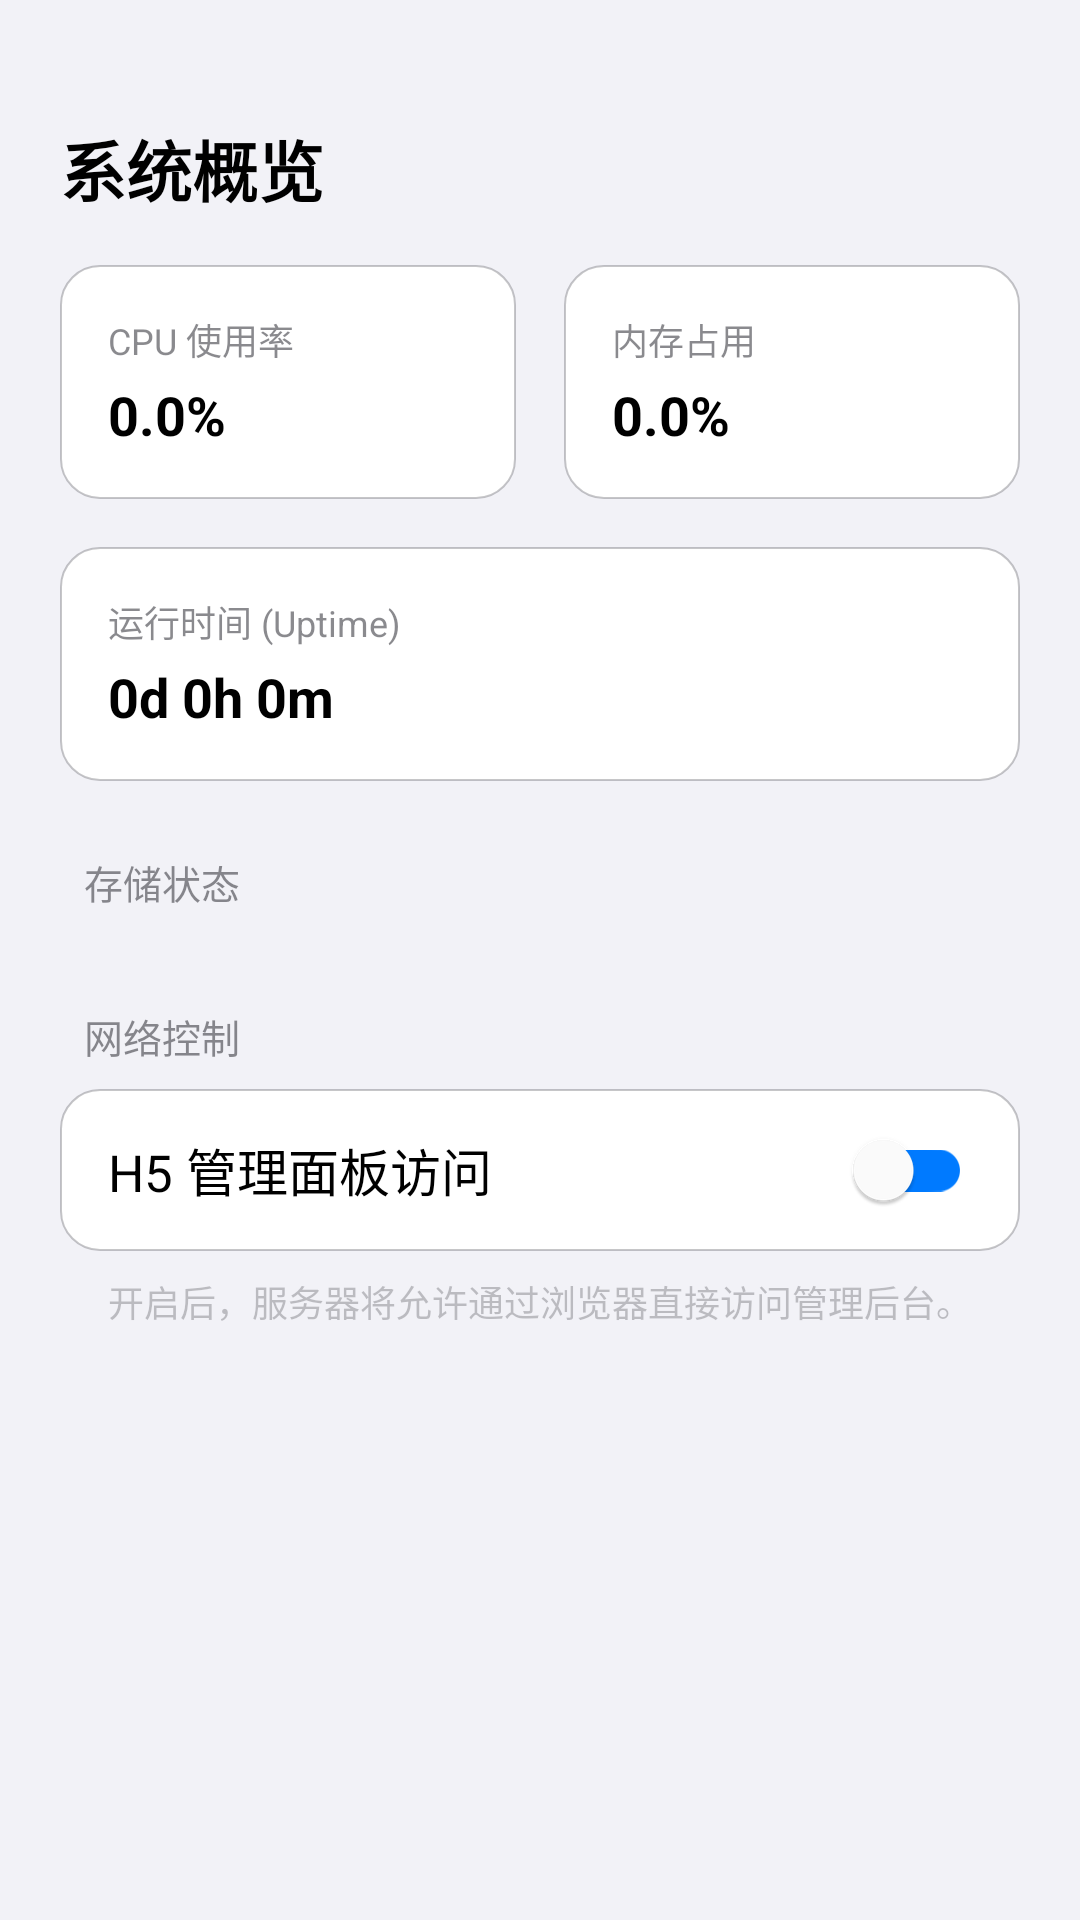

Write the Android layout XML for this screen, with the resource values it uses.
<!-- AndroidManifest.xml: application theme Theme.VisitManagerPro -->
<!-- res/layout/fragment_monitor.xml -->
<?xml version="1.0" encoding="utf-8"?>
<ScrollView xmlns:android="http://schemas.android.com/apk/res/android"
    xmlns:app="http://schemas.android.com/apk/res-auto"
    android:layout_width="match_parent"
    android:layout_height="match_parent"
    android:background="@color/ios_bg_base">

    <LinearLayout
        android:layout_width="match_parent"
        android:layout_height="wrap_content"
        android:orientation="vertical"
        android:padding="20dp">


        <TextView
            android:layout_width="wrap_content"
            android:layout_height="wrap_content"
            android:layout_marginTop="20dp"
            android:text="系统概览"
            android:textSize="22sp"
            android:textStyle="bold"
            android:textColor="@color/ios_text_primary" />

        
        <GridLayout
            android:layout_width="match_parent"
            android:layout_height="wrap_content"
            android:layout_marginTop="16dp"
            android:columnCount="2"
            android:rowCount="2">

            <LinearLayout
                android:layout_width="0dp"
                android:layout_height="wrap_content"
                android:layout_columnWeight="1"
                android:layout_marginEnd="8dp"
                android:background="@drawable/ios_card"
                android:orientation="vertical"
                android:padding="16dp">
                <TextView
                    android:layout_width="wrap_content"
                    android:layout_height="wrap_content"
                    android:text="CPU 使用率"
                    android:textColor="@color/ios_text_secondary"
                    android:textSize="12sp" />
                <TextView
                    android:id="@+id/cpuText"
                    android:layout_width="wrap_content"
                    android:layout_height="wrap_content"
                    android:layout_marginTop="4dp"
                    android:text="0.0%"
                    android:textColor="@color/ios_text_primary"
                    android:textSize="18sp"
                    android:textStyle="bold" />
            </LinearLayout>

            <LinearLayout
                android:layout_width="0dp"
                android:layout_height="wrap_content"
                android:layout_columnWeight="1"
                android:layout_marginStart="8dp"
                android:background="@drawable/ios_card"
                android:orientation="vertical"
                android:padding="16dp">
                <TextView
                    android:layout_width="wrap_content"
                    android:layout_height="wrap_content"
                    android:text="内存占用"
                    android:textColor="@color/ios_text_secondary"
                    android:textSize="12sp" />
                <TextView
                    android:id="@+id/memText"
                    android:layout_width="wrap_content"
                    android:layout_height="wrap_content"
                    android:layout_marginTop="4dp"
                    android:text="0.0%"
                    android:textColor="@color/ios_text_primary"
                    android:textSize="18sp"
                    android:textStyle="bold" />
            </LinearLayout>

            <LinearLayout
                android:layout_width="match_parent"
                android:layout_height="wrap_content"
                android:layout_row="1"
                android:layout_columnSpan="2"
                android:layout_marginTop="16dp"
                android:background="@drawable/ios_card"
                android:orientation="vertical"
                android:padding="16dp">
                <TextView
                    android:layout_width="wrap_content"
                    android:layout_height="wrap_content"
                    android:text="运行时间 (Uptime)"
                    android:textColor="@color/ios_text_secondary"
                    android:textSize="12sp" />
                <TextView
                    android:id="@+id/uptimeText"
                    android:layout_width="wrap_content"
                    android:layout_height="wrap_content"
                    android:layout_marginTop="4dp"
                    android:text="0d 0h 0m"
                    android:textColor="@color/ios_text_primary"
                    android:textSize="18sp"
                    android:textStyle="bold" />
            </LinearLayout>
        </GridLayout>

        <TextView
            android:layout_width="wrap_content"
            android:layout_height="wrap_content"
            android:layout_marginTop="24dp"
            android:layout_marginStart="8dp"
            android:text="存储状态"
            android:textColor="@color/ios_text_secondary"
            android:textSize="13sp"
            android:textAllCaps="true" />

        <androidx.recyclerview.widget.RecyclerView
            android:id="@+id/diskRecyclerView"
            android:layout_width="match_parent"
            android:layout_height="wrap_content"
            android:layout_marginTop="8dp"
            android:background="@drawable/ios_card" />

        <TextView
            android:layout_width="wrap_content"
            android:layout_height="wrap_content"
            android:layout_marginTop="24dp"
            android:layout_marginStart="8dp"
            android:text="网络控制"
            android:textColor="@color/ios_text_secondary"
            android:textSize="13sp"
            android:textAllCaps="true" />

        <LinearLayout
            android:layout_width="match_parent"
            android:layout_height="wrap_content"
            android:layout_marginTop="8dp"
            android:background="@drawable/ios_card"
            android:orientation="vertical">

            <LinearLayout
                android:layout_width="match_parent"
                android:layout_height="54dp"
                android:gravity="center_vertical"
                android:paddingHorizontal="16dp">
                <TextView
                    android:layout_width="0dp"
                    android:layout_height="wrap_content"
                    android:layout_weight="1"
                    android:text="H5 管理面板访问"
                    android:textColor="@color/ios_text_primary"
                    android:textSize="17sp" />
                <androidx.appcompat.widget.SwitchCompat
                    android:id="@+id/h5AccessSwitch"
                    android:layout_width="wrap_content"
                    android:layout_height="wrap_content"
                    app:thumbTint="@color/white"
                    app:trackTint="@color/ios_accent" />
            </LinearLayout>
        </LinearLayout>
        
        <TextView
            android:layout_width="match_parent"
            android:layout_height="wrap_content"
            android:layout_marginTop="8dp"
            android:layout_marginHorizontal="16dp"
            android:text="开启后，服务器将允许通过浏览器直接访问管理后台。"
            android:textColor="@color/ios_text_tertiary"
            android:textSize="12sp" />

    </LinearLayout>
</ScrollView>
<!-- resources referenced by this layout -->
<resources>
  <color name="ios_accent">#007AFF</color>
  <color name="ios_bg_base">#F2F2F7</color>
  <color name="ios_text_primary">#000000</color>
  <color name="ios_text_secondary">#993C3C43</color>
  <color name="ios_text_tertiary">#4D3C3C43</color>
  <color name="white">#FFFFFF</color>
  <!-- drawable ios_card (drawable) -->
  <?xml version="1.0" encoding="utf-8"?>
  <shape xmlns:android="http://schemas.android.com/apk/res/android">
      <solid android:color="@color/ios_bg_card"/>
      <stroke android:width="0.5dp" android:color="@color/ios_separator"/>
      <corners android:radius="13dp"/>
  </shape>
  <style name="Theme.VisitManagerPro" parent="Theme.MaterialComponents.Light.NoActionBar">
          
          <item name="colorPrimary">@color/ios_blue</item>
          <item name="colorPrimaryVariant">@color/black</item>
          <item name="colorOnPrimary">@color/white</item>
          
          
          <item name="colorSecondary">@color/ios_gray</item>
          <item name="colorSecondaryVariant">@color/ios_separator</item>
          <item name="colorOnSecondary">@color/black</item>
          
          
          <item name="android:windowBackground">@color/ios_bg_system</item>
          <item name="android:statusBarColor">@color/ios_bg_system</item>
          <item name="android:windowLightStatusBar" tools:targetApi="m">true</item>
          
          <item name="android:navigationBarColor">@color/ios_bg_system</item>
          <item name="android:windowContentTransitions">true</item>
      </style>
  <color name="ios_bg_card">#FFFFFF</color>
  <color name="ios_separator">#4A3C3C43</color>
  <color name="ios_blue">#007AFF</color>
  <color name="black">#000000</color>
  <color name="ios_gray">#8E8E93</color>
  <color name="ios_bg_system">#F2F2F7</color>
</resources>
